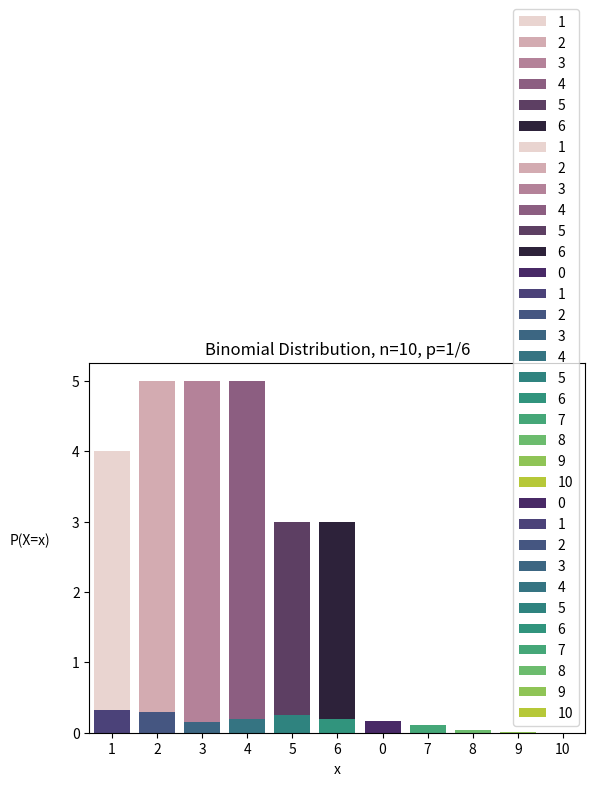

The matplotlib source for this figure:
import random

import pandas as pd
import seaborn as sns

import matplotlib.pyplot as plt

antal_experiment = 20

numbers = [1, 2, 3, 4, 5, 6]
probabilities = [1/6, 1/6, 1/6, 1/6, 1/6, 1/6] # the probability for each outcome
 
expected_value = sum([number*probability for number, probability in zip(numbers, probabilities)])
print(f'Expected value E(X) = {expected_value}')

outcomes = random.choices(numbers , k=antal_experiment)

experimental_mean_value = sum(outcomes)/len(outcomes)
print(f'Experimental mean value = {experimental_mean_value}')

outcomes_df = pd.DataFrame(outcomes)
outcomes_df.rename(columns={0: 'outcome'}, inplace=True)


fig = sns.countplot(outcomes_df, x='outcome', hue='outcome')
fig.set_title(f'Countplot over outcomes with n= {antal_experiment}');
fig.set_xlabel('Outcome')
fig.legend(title='Outcome', loc='center right', bbox_to_anchor=(1.25, 0.5), ncol=1)

plt.show()

antal_experiment = 20

numbers = [1, 2, 3, 4, 5, 6]
probabilities = [0.25, 0.25, 0.125, 0.125, 0.125, 0.125] # the probability for each outcome
 
expected_value = sum([number*probability for number, probability in zip(numbers, probabilities)])
print(f'Expected value E(X) = {expected_value}')

outcomes = random.choices(numbers, weights=probabilities, k=antal_experiment) # repeat the experiment 100000

experimental_mean_value = sum(outcomes)/len(outcomes)
print(f'Experimental mean value = {experimental_mean_value}')

outcomes_df = pd.DataFrame(outcomes)
outcomes_df.rename(columns={0: 'outcome'}, inplace=True)

fig = sns.countplot(outcomes_df, x='outcome', hue='outcome')
fig.set_title(f'Countplot over outcomes with n= {antal_experiment}');
fig.set_xlabel('Outcome')
fig.legend(title='Outcome', loc='center right', bbox_to_anchor=(1.25, 0.5), ncol=1)

plt.show()

0.00097+0.0097+0.043

x = [0, 1, 2, 3, 4, 5, 6, 7, 8, 9, 10]
probabilities = [0.00097, 0.0097, 0.043, 0.11, 0.2, 0.25, 0.2, 0.11, 0.043, 0.0097, 0.00097]

sns.barplot(x=x, y=probabilities, hue=x, 
            palette=sns.color_palette("viridis", len(x)))
plt.xlabel('x')
plt.ylabel('P(X=x)', rotation=0, labelpad=30)
plt.title('Binomial Distribution, n=10, p=1/2')
plt.show()

x = [0, 1, 2, 3, 4, 5, 6, 7, 8, 9, 10]
probabilities = [0.16, 0.32, 0.29, 0.15, 0.05, 0.01, 0.002, 0.0002, 0.00001, 0.00000001, 0.000000001]

sns.barplot(x=x, y=probabilities, hue=x,
            palette=sns.color_palette("viridis", len(x)))
plt.xlabel('x')
plt.ylabel('P(X=x)', rotation=0, labelpad=30)
plt.title('Binomial Distribution, n=10, p=1/6')

plt.show()

